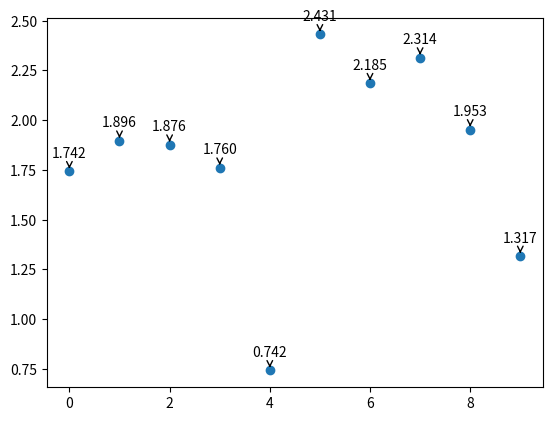

Generate this figure with matplotlib:
# annotation_scatter_plot.py

# import the required packages
import matplotlib.pyplot as plt
import numpy as np

# import the clf () method to draw the another graph on the same graph window
plt.clf()

# dummy dataset from numpy
x_values = np.arange(0,10,1)
y_values = np.random.normal(loc=2, scale=0.5, size=10)

plt.scatter(x_values,y_values)


# zip joins x and y coordinates in pairs
for x,y in zip(x_values,y_values):
    label = "{:.3f}".format(y)

    plt.annotate(label, # this is the value which we want to label (text)
                 (x,y), # x and y is the points location where we have to label
                 textcoords="offset points",
                 xytext=(0,10), # this for the distance between the points
                 # and the text label
                 ha='center',
                 arrowprops=dict(arrowstyle="->", color='black'))

plt.show()